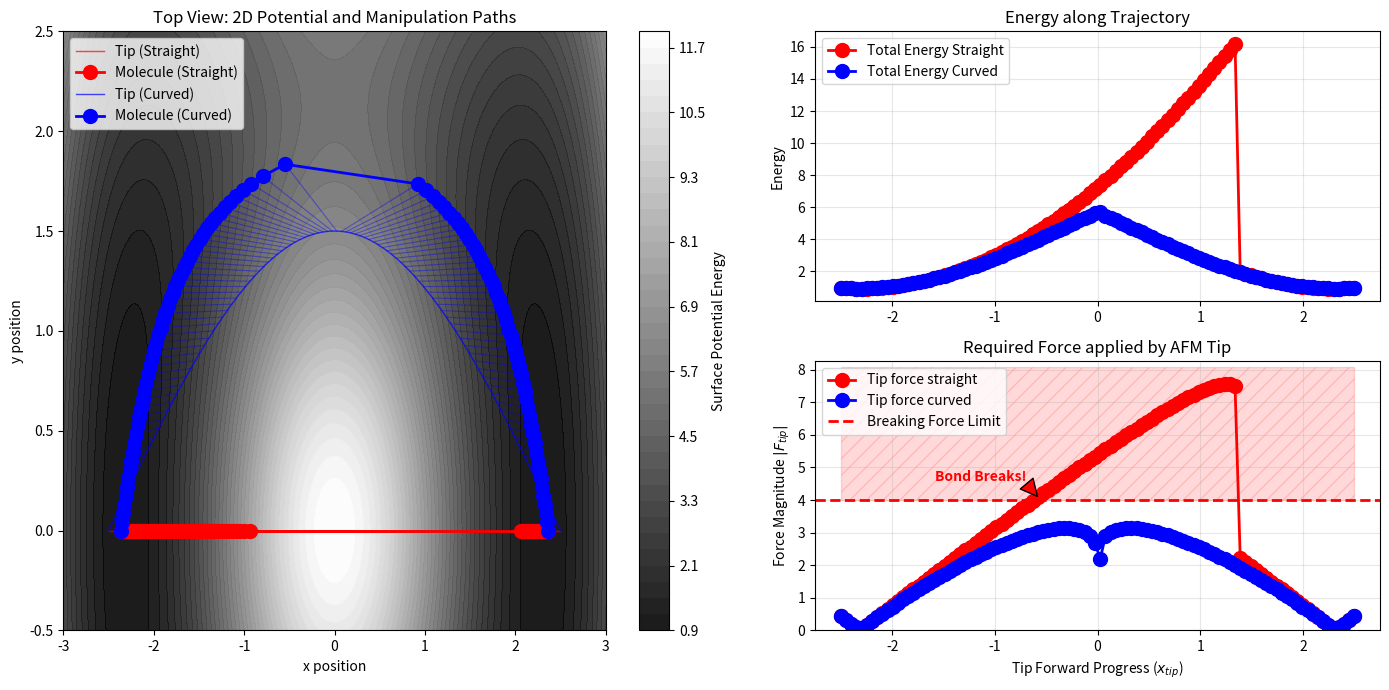

The script that saved this image:
import argparse
import numpy as np
import matplotlib.pyplot as plt
from scipy.optimize import minimize

# ==========================================
# 1. Physical Parameters & Potential
# ==========================================
K_tip = 4.0      # Tip spring stiffness
F_max = 2.8      # Breaking force limit of the tip-molecule bond
HILL_AMP = 3.0   # Gaussian hill amplitude
HILL_SIG = 1.0   # Gaussian hill width (sigma)
Y_CONF = 0.5     # Harmonic confinement coefficient in y

def V_surf(pos):
    """
    2D Surface Potential: 
    Double well in x, harmonic confinement in y, plus a Gaussian hill at the origin.
    """
    x, y = pos
    well_x = (x**2 - 4)**2 / 8.0
    conf_y = Y_CONF * y**2
    hill   = HILL_AMP * np.exp(-(x**2 + y**2) / (2 * HILL_SIG**2))
    return well_x + conf_y + hill

def dV_surf(pos):
    """ Gradient of the surface potential. """
    x, y = pos
    exp_term = np.exp(-(x**2 + y**2) / (2 * HILL_SIG**2))
    pref = HILL_AMP / (HILL_SIG**2)
    dx = 0.5 * x * (x**2 - 4) - pref * x * exp_term
    dy = 2 * Y_CONF * y - pref * y * exp_term
    return np.array([dx, dy])

def V_tot(pos, xt, yt):
    """ Total energy: Surface + Tip harmonic spring """
    x, y = pos
    return V_surf(pos) + 0.5 * K_tip * ((x - xt)**2 + (y - yt)**2)

def dV_tot(pos, xt, yt):
    """ Gradient of the total energy """
    x, y = pos
    grad_surf = dV_surf(pos)
    dx = grad_surf[0] + K_tip * (x - xt)
    dy = grad_surf[1] + K_tip * (y - yt)
    return np.array([dx, dy])

# ==========================================
# 2. Define Trajectories
# ==========================================
# ==========================================
# 3. Simulate Manipulation (Relaxation)
# ==========================================
def simulate_path(x_path, y_path, init_guess):
    mol_pos = []
    forces = []
    E_surf = []
    E_tot = []
    
    current_guess = init_guess
    for xt, yt in zip(x_path, y_path):
        # Relax molecule in the combined potential
        res = minimize(V_tot, current_guess, args=(xt, yt), jac=dV_tot, method='BFGS')
        opt_pos = res.x
        
        # Calculate force on the tip F = K * (r_mol - r_tip)
        fx = K_tip * (opt_pos[0] - xt)
        fy = K_tip * (opt_pos[1] - yt)
        f_mag = np.sqrt(fx**2 + fy**2)
        
        # Store data
        mol_pos.append(opt_pos)
        forces.append(f_mag)
        E_surf.append(V_surf(opt_pos))
        E_tot.append(V_tot(opt_pos, xt, yt))
        
        current_guess = opt_pos # Update guess for the next step (history)
        
    return np.array(mol_pos), np.array(forces), np.array(E_surf), np.array(E_tot)

def main():
    args = parse_args()

    global K_tip, F_max, HILL_AMP, HILL_SIG, Y_CONF
    K_tip = args.stiffness
    F_max = args.break_force
    HILL_AMP = args.hill_amp
    HILL_SIG = args.hill_sigma
    Y_CONF = args.y_conf

    x_tip_path = np.linspace(-args.x_span, args.x_span, args.steps)
    y_tip_straight = np.zeros_like(x_tip_path)
    y_tip_curved = args.serp_amp * np.cos(np.pi * x_tip_path / (2 * args.x_span))

    start_guess = [-args.x_span, 0.0]

    mol_straight, f_straight, e_surf_straight, e_tot_straight = simulate_path(x_tip_path, y_tip_straight, start_guess)
    mol_curved, f_curved, e_surf_curved, e_tot_curved = simulate_path(x_tip_path, y_tip_curved, start_guess)

    fig = plt.figure(figsize=(14, 7))
    gs = fig.add_gridspec(2, 2, width_ratios=[1.2, 1])

    # --- PANEL 1: 2D Top View (Left) ---
    ax_2d = fig.add_subplot(gs[:, 0])

    X, Y = np.meshgrid(np.linspace(-args.x_plot, args.x_plot, args.grid),
                       np.linspace(args.y_plot_min, args.y_plot_max, args.grid))
    Z = np.array([V_surf([x, y]) for x, y in zip(X.ravel(), Y.ravel())]).reshape(X.shape)
    contour = ax_2d.contourf(X, Y, Z, levels=40, cmap='gray', alpha=0.9)
    fig.colorbar(contour, ax=ax_2d, label='Surface Potential Energy')

    # Minima markers
    #ax_2d.plot([-2.05, 2.05], [0, 0], 'y*', markersize=10, label='Minima')

    # Trajectories with markers (points visible)
    ax_2d.plot(x_tip_path, y_tip_straight, 'r-', alpha=0.7,   lw=1.0, label='Tip (Straight)')
    ax_2d.plot(mol_straight[:, 0], mol_straight[:, 1], 'ro-', lw=2.0, ms=10, label='Molecule (Straight)')
    for xt, yt, xm, ym in zip(x_tip_path, y_tip_straight, mol_straight[:,0], mol_straight[:,1]):
        ax_2d.plot([xt, xm], [yt, ym], color='r', lw=0.8, alpha=0.4)

    ax_2d.plot(x_tip_path, y_tip_curved, 'b-', alpha=0.7, lw=1.0, label='Tip (Curved)')
    ax_2d.plot(mol_curved[:, 0], mol_curved[:, 1], 'bo-', lw=2.0, ms=10, label='Molecule (Curved)')
    for xt, yt, xm, ym in zip(x_tip_path, y_tip_curved, mol_curved[:,0], mol_curved[:,1]):
        ax_2d.plot([xt, xm], [yt, ym], color='b', lw=0.8, alpha=0.4)

    ax_2d.set_xlim([-args.x_plot, args.x_plot])
    ax_2d.set_ylim([args.y_plot_min, args.y_plot_max])
    ax_2d.set_title('Top View: 2D Potential and Manipulation Paths')
    ax_2d.set_xlabel('x position')
    ax_2d.set_ylabel('y position')
    ax_2d.legend(loc='upper left')

    # --- PANEL 2: Energy along Path (Top Right) ---
    ax_E = fig.add_subplot(gs[0, 1])
    if args.energy_mode in ('total', 'both'):
        ax_E.plot(x_tip_path, e_tot_straight,  'ro-', lw=2.0,ms=10,  label='Total Energy Straight')
        ax_E.plot(x_tip_path, e_tot_curved,    'bo-', lw=2.0,ms=10,  label='Total Energy Curved')
    if args.energy_mode in ('surface', 'both'):
        ax_E.plot(x_tip_path, e_surf_straight, 'r--', lw=1.0, marker='o', markersize=3, label='Surface Energy Straight')
        ax_E.plot(x_tip_path, e_surf_curved,   'b--', lw=1.0, marker='o', markersize=3, label='Surface Energy Curved')

    ax_E.set_title('Energy along Trajectory')
    ax_E.set_ylabel('Energy')
    ax_E.grid(True, alpha=0.3)
    ax_E.legend(loc='upper left')

    # --- PANEL 3: Force on Tip (Bottom Right) ---
    ax_F = fig.add_subplot(gs[1, 1], sharex=ax_E)
    ax_F.plot(x_tip_path, f_straight, 'ro-', lw=2.0, ms=10,  label='Tip force straight')
    ax_F.plot(x_tip_path, f_curved, 'bo-', lw=2.0, ms=10, label='Tip force curved')

    ax_F.axhline(F_max, color='red', linestyle='--', lw=2, label='Breaking Force Limit')
    ax_F.fill_between(x_tip_path, F_max, max(f_straight.max()+0.5, f_curved.max()+0.5), color='red', alpha=0.15, hatch='//')

    break_idx = np.argmax(f_straight > F_max)
    if break_idx > 0:
        ax_F.annotate('Bond Breaks!',
                      xy=(x_tip_path[break_idx], f_straight[break_idx]),
                      xytext=(x_tip_path[break_idx] - 1.0, f_straight[break_idx] + 0.5),
                      arrowprops=dict(facecolor='red', shrink=0.05),
                      color='red', fontweight='bold')

    ax_F.set_title('Required Force applied by AFM Tip')
    ax_F.set_xlabel('Tip Forward Progress ($x_{tip}$)')
    ax_F.set_ylabel('Force Magnitude $|F_{tip}|$')
    ax_F.set_ylim(0, max(f_straight.max(), f_curved.max()) + 0.7)
    ax_F.grid(True, alpha=0.3)
    ax_F.legend(loc='upper left')

    plt.tight_layout()
    if args.output:
        fname = args.output if args.output.lower().endswith(f'.{args.format}') else f"{args.output}.{args.format}"
        plt.savefig(fname, format=args.format, dpi=300)
    else:
        plt.show()


def parse_args():
    p = argparse.ArgumentParser(description='Serpentine path illustration with force constraints')
    p.add_argument('--stiffness',   type=float, default=3.3, help='tip spring stiffness K_tip')
    p.add_argument('--break-force', type=float, default=4.0, help='maximum sustainable force before bond breaks')
    p.add_argument('--steps',       type=int,   default=100, help='number of tip positions along path')
    p.add_argument('--x-span',      type=float, default=2.5, help='half-span of tip travel in x (sweeps -x to +x)')
    p.add_argument('--serp-amp',    type=float, default=1.5, help='amplitude of curved (serpentine) y-path')
    p.add_argument('--x-plot',      type=float, default=3.0, help='half-range of x shown in top view')
    p.add_argument('--y-plot-min',  type=float, default=-0.5, help='min y shown in top view')
    p.add_argument('--y-plot-max',  type=float, default=2.5, help='max y shown in top view')
    p.add_argument('--grid',        type=int,   default=200, help='grid resolution for surface contour')
    p.add_argument('--hill-amp',    type=float, default=10.0, help='Gaussian hill amplitude')
    p.add_argument('--hill-sigma',  type=float, default=1.0, help='Gaussian hill sigma')
    p.add_argument('--y-conf',      type=float, default=0.5, help='y confinement coefficient (prefactor on y^2)')
    p.add_argument('--energy-mode', choices=['total', 'surface', 'both'], default='total', help='which energy curves to plot')
    p.add_argument('--output',      type=str, default="serpent", help='path to save figure; if not set, show interactively')
    p.add_argument('--format',      type=str, choices=['png', 'svg'], default='svg', help='output format when saving')
    return p.parse_args()


if __name__ == '__main__':
    main()
